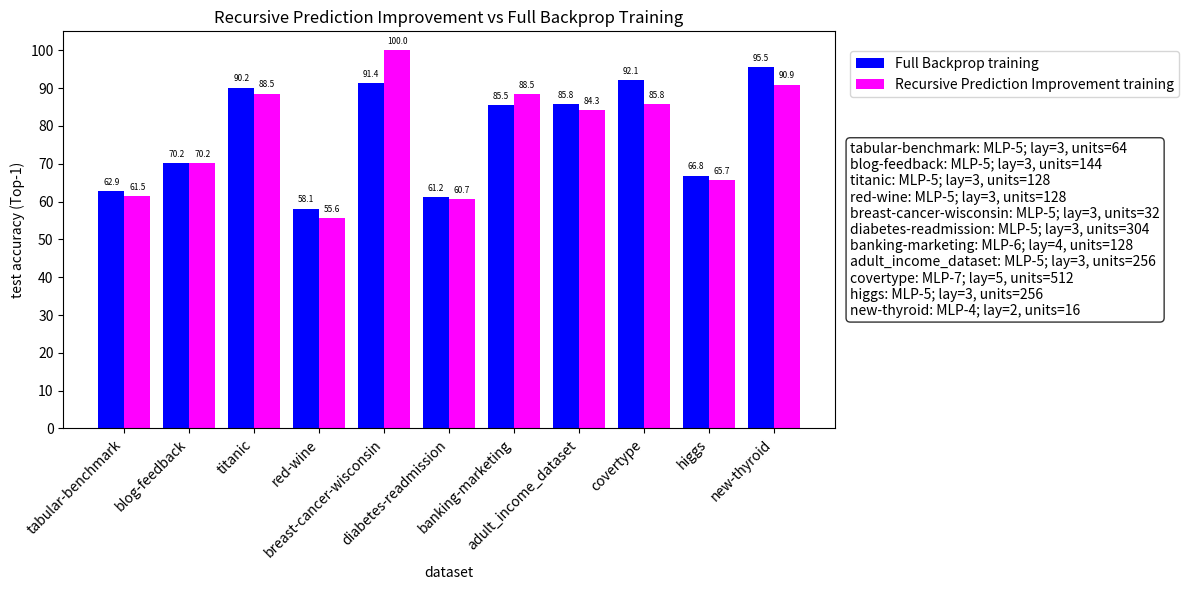

The matplotlib source for this figure:
import matplotlib.pyplot as plt
import numpy as np

def subset(arr, subsetMask):
	arr = np.array(arr)[np.array(subsetMask)]
	return arr
	
graphedDatasets = [False, False, True, True, True, True, True, True, True, True, True, True, True] 	#tested datasets

y1_values = [95.82, 91.59, 62.86, 70.17, 90.15, 58.13, 91.41, 61.23, 85.54, 85.77, 92.14, 66.85, 95.45]		#ANN full backprop (from AEANNpt codebase)
y2_values = [0.0, 0.0, 61.50, 70.19, 88.54, 55.62, 100.00, 60.68, 88.50, 84.27, 85.78, 65.72, 90.90]		#RPIANN recursiveActionLayers=1 + hiddenLayerSizeHigh + higgs batchSize=4096
#y1_values = [0.0, 0.0, 61.88, 70.22, 90.69, 51.25, 96.48, 58.59, 87.34, 84.35, 88.57, , , ]	#RPIANN recursiveActionLayers=2 with full backprop
#y2_values = [0.0, 0.0, 62.26, 70.19, 89.68, 44.37, 92.58, 59.12, 88.66, 84.93, 87.12, 62.11, 90.99]		#RPIANN recursiveActionLayers=2

#covertype with trainNumberOfEpochsHigh=False

group_labels = ["CIFAR-10 Resnet-18", "CIFAR-10 Conv-9", "tabular-benchmark", "blog-feedback", "titanic", "red-wine", "breast-cancer-wisconsin", "diabetes-readmission", "banking-marketing", "adult_income_dataset", "covertype", "higgs", "new-thyroid"]

group_descriptions = [
	"CIFAR-10: Resnet-18; lay=16, units<=65536 (ch*pix)\n                lin lay=1, units=512",
	"CIFAR-10: Conv-9; lay=6, units=12288 (ch*pix)\n                lin lay=2, units=1024",
	"tabular-benchmark: MLP-5; lay=3, units=64",
	"blog-feedback: MLP-5; lay=3, units=144",
	"titanic: MLP-5; lay=3, units=128",
	"red-wine: MLP-5; lay=3, units=128",
	"breast-cancer-wisconsin: MLP-5; lay=3, units=32",
	"diabetes-readmission: MLP-5; lay=3, units=304",
	"banking-marketing: MLP-6; lay=4, units=128",
	"adult_income_dataset: MLP-5; lay=3, units=256",
	"covertype: MLP-7; lay=5, units=512",
	"higgs: MLP-5; lay=3, units=256",
	"new-thyroid: MLP-4; lay=2, units=16",
]

# Convert to arrays
x = np.arange(len(subset(y1_values, graphedDatasets)))
y1 = np.array(subset(y1_values, graphedDatasets))
y2 = np.array(subset(y2_values, graphedDatasets))
width = 0.4

# Create figure and axes
fig, ax = plt.subplots(figsize=(12, 6))

# Plot bars
b1 = ax.bar(x, y1, width=width, color='blue', label='Full Backprop training')
b2 = ax.bar(x + width, y2, width=width, color='magenta', label='Recursive Prediction Improvement training')

# Annotate bars
ax.bar_label(b1, fmt='%.1f', padding=3, fontsize=6)
ax.bar_label(b2, fmt='%.1f', padding=3, fontsize=6)

# X-axis group labels
ax.set_xticks(x + width/2)
ax.set_xticklabels(subset(group_labels, graphedDatasets), rotation=45, ha='right', fontsize=10)

# Minor ticks
#ax.minorticks_on()
#ax.xaxis.set_minor_locator(plt.MultipleLocator(0.1))
ax.set_yticks(np.arange(0, 100+0.1, 10.0))

# Labels and title
ax.set_xlabel("dataset")
ax.set_ylabel("test accuracy (Top-1)")
ax.set_title("Recursive Prediction Improvement vs Full Backprop Training")

# Legend of series, moved to the right above the set descriptions
ax.legend(loc='upper left', bbox_to_anchor=(1.02, 0.95), borderaxespad=0.)

# Adjust layout to make room for both legends and description key on the right
fig.subplots_adjust(right=0.8)

# Add descriptive key box on the right
props = dict(boxstyle='round', facecolor='white', alpha=0.8)
key_text = "\n".join(subset(group_descriptions, graphedDatasets))
ax.text(1.02, 0.5, key_text, transform=ax.transAxes, fontsize=10, verticalalignment='center', bbox=props)

plt.tight_layout()
plt.show()
